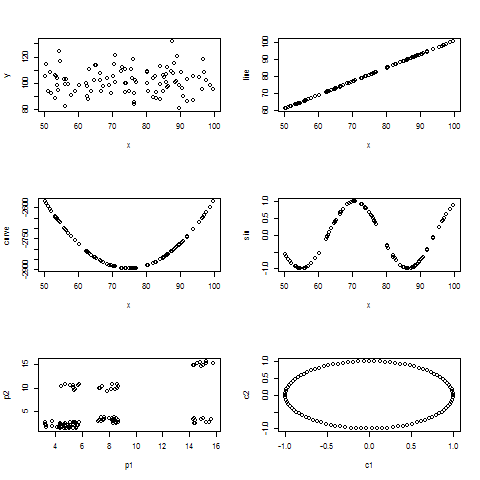

Values plotted in this chart, from the file beside it:
x, y, line, curve, sin, p1, p2, c1, c2
98.89, 105, 100.1, -2589, 0.801, 4.38, 2.786, 0, 1
85.9, 103.8, 89.72, -2832, -0.995, 4.744, 2.762, 0.06342, 0.998
52.4, 88.45, 62.92, -2626, -0.87, 3.276, 2.244, 0.1266, 0.992
52.04, 100.9, 62.63, -2617, -0.832, 4.793, 2.318, 0.1893, 0.9819
64.8, 99.53, 72.84, -2842, 0.384, 3.306, 1.319, 0.2511, 0.9679
50.02, 96.27, 61.02, -2566, -0.5481, 3.703, 2.155, 0.312, 0.9501
99.72, 78.58, 100.8, -2567, 0.8891, 4.723, 2.364, 0.3717, 0.9284
72.41, 90.51, 78.93, -2893, 0.9413, 3.201, 2.478, 0.4298, 0.9029
55.13, 104.5, 65.11, -2687, -0.9995, 3.51, 1.458, 0.4862, 0.8738
63.37, 108.9, 71.7, -2825, 0.1079, 4.223, 2.58, 0.5406, 0.8413
85.99, 101.8, 89.79, -2831, -0.9967, 4.962, 2.514, 0.5929, 0.8053
98.05, 96.44, 99.44, -2610, 0.6899, 5.604, 2.669, 0.6428, 0.766
56.09, 98.02, 65.87, -2707, -0.9753, 4.956, 2.278, 0.6901, 0.7237
91.12, 110.2, 93.89, -2756, -0.5863, 5.72, 2.114, 0.7346, 0.6785
85.85, 105, 89.68, -2832, -0.9941, 4.887, 1.341, 0.7761, 0.6306
69.44, 97.07, 76.56, -2880, 0.9693, 4.889, 1.399, 0.8146, 0.5801
88.9, 104.2, 92.12, -2792, -0.8768, 5.258, 2.658, 0.8497, 0.5272
72.33, 109.4, 78.86, -2893, 0.9466, 4.223, 1.301, 0.8815, 0.4723
79.9, 103.7, 84.92, -2883, -0.2683, 4.328, 1.567, 0.9096, 0.4154
81.38, 117, 86.11, -2874, -0.5383, 4.791, 2.78, 0.9341, 0.3569
56.49, 100.4, 66.19, -2715, -0.9546, 4.201, 1.431, 0.9549, 0.2969
81.31, 106.9, 86.05, -2874, -0.5257, 5.564, 2.373, 0.9718, 0.2358
54.14, 78.64, 64.31, -2666, -0.9861, 4.99, 1.397, 0.9848, 0.1736
87.21, 90.26, 90.77, -2815, -0.9867, 4.606, 1.441, 0.9938, 0.1108
94.55, 94.41, 96.64, -2690, 0.05994, 4.877, 1.815, 0.9989, 0.04758
78.49, 111.3, 83.79, -2889, 0.009295, 5.242, 1.326, 0.9999, -0.01587
79.3, 105.8, 84.44, -2886, -0.1524, 4.59, 1.323, 0.9969, -0.07925
50.19, 92.04, 61.15, -2570, -0.5754, 5.024, 2.632, 0.9898, -0.1423
65.61, 103.7, 73.49, -2850, 0.5282, 4.616, 2.096, 0.9788, -0.2048
99.89, 96.84, 100.9, -2563, 0.9036, 4.332, 2.439, 0.9638, -0.2665
88.55, 74.82, 91.84, -2797, -0.9086, 4.51, 1.369, 0.945, -0.3271
81.58, 81.4, 86.27, -2872, -0.5718, 5.3, 2.282, 0.9224, -0.3863
57.8, 111.4, 67.24, -2740, -0.8452, 4.794, 2.208, 0.896, -0.4441
84.97, 95.04, 88.97, -2842, -0.9595, 4.988, 1.882, 0.866, -0.5
80.72, 121.9, 85.58, -2878, -0.4231, 4.441, 1.685, 0.8326, -0.5539
99.52, 104.4, 100.6, -2573, 0.8694, 5.081, 1.223, 0.7958, -0.6056
89.03, 102.7, 92.22, -2790, -0.8643, 5.169, 2.643, 0.7557, -0.6549
64.17, 89.96, 72.34, -2835, 0.2644, 4.451, 1.45, 0.7127, -0.7015
57.06, 102.3, 66.65, -2726, -0.9146, 5.406, 1.606, 0.6668, -0.7453
61.72, 103.8, 70.38, -2803, -0.2197, 5.694, 2.647, 0.6182, -0.7861
81.4, 82.71, 86.12, -2874, -0.5414, 4.731, 10.21, 0.5671, -0.8237
80.35, 86.98, 85.28, -2880, -0.3543, 5.568, 9.639, 0.5137, -0.858
56.69, 66.82, 66.35, -2719, -0.9421, 4.344, 10.02, 0.4582, -0.8888
55.21, 88.01, 65.16, -2689, -0.999, 4.464, 10.18, 0.4009, -0.9161
98.58, 98.74, 99.86, -2597, 0.7616, 4.417, 9.67, 0.342, -0.9397
51.18, 104.8, 61.94, -2596, -0.725, 4.633, 10.02, 0.2817, -0.9595
50.13, 88.15, 61.11, -2569, -0.5664, 4.938, 10.05, 0.2203, -0.9754
96.43, 109.2, 98.15, -2649, 0.423, 5.68, 9.857, 0.158, -0.9874
82.49, 109.8, 86.99, -2866, -0.7098, 4.587, 10.44, 0.09506, -0.9955
81.8, 101.3, 86.44, -2871, -0.6068, 5.608, 10.7, 0.03173, -0.9995
53.98, 101.6, 64.19, -2662, -0.9803, 7.624, 9.663, -0.03173, -0.9995
67.1, 116.2, 74.68, -2864, 0.7532, 8.208, 9.731, -0.09506, -0.9955
81.03, 95.27, 85.82, -2876, -0.4777, 7.446, 10.49, -0.158, -0.9874
75.87, 108, 81.69, -2896, 0.5096, 7.676, 10.37, -0.2203, -0.9754
93.58, 108.9, 95.86, -2710, -0.133, 8.773, 9.551, -0.2817, -0.9595
88.84, 109.9, 92.07, -2793, -0.8824, 8.612, 10.09, -0.342, -0.9397
96.43, 104.2, 98.15, -2649, 0.423, 7.792, 9.804, -0.4009, -0.9161
93.72, 113, 95.97, -2707, -0.1057, 8.536, 10.45, -0.4582, -0.8888
83.97, 105.8, 88.17, -2852, -0.8846, 7.601, 9.399, -0.5137, -0.858
59.99, 97.23, 68.99, -2777, -0.5389, 7.292, 9.529, -0.5671, -0.8237
... 40 more rows
